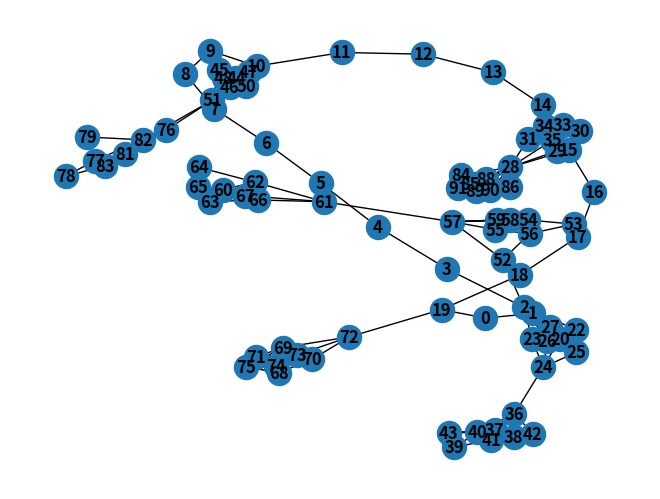

The script that saved this image:
"""
Creation of various graphs.
"""
import networkx as nx
import matplotlib.pyplot as plt
import numpy as np
import itertools

def regular_graph(nNodes:int,D:int,maxiter:int=1000,verbose:bool=False) -> nx.MultiGraph:
    """
    Generates a `D`-regular graph with `nNodes` nodes. WORK IN PROGRESS; this algorithm might not terminate,
    which is why I have included an ugly brake that re-initializes the graph and starts again. Off the top of
    my head I don't know how to generate a D-regular graph, and it is not as important for me to look this up.
    """
    # sanity check
    if nNodes < D + 1 or (nNodes * D) % 2 == 1: raise ValueError(f"There is no {D}-regular graph with {nNodes} nodes.")

    # defining edges
    stubs = D * [node for node in range(nNodes)]
    edges = []
    while len(stubs) > 1:
        node1 = np.random.choice(stubs)
        node2 = np.random.choice(stubs)

        i = 0
        while node1 == node2 or {node1,node2} in edges:
            node2 = np.random.choice(stubs)
            i += 1

            if i >= maxiter:
                if verbose: print(f"Algorithm has not terminated after {maxiter} iterations; starting again.")
                stubs = D * [node for node in range(nNodes)]
                edges = []
                break

        if i < maxiter:
            stubs.remove(node1)
            stubs.remove(node2)

            edges += [{node1,node2},]

    G = nx.MultiGraph(incoming_graph_data=edges)
    return G

def bipartite_regular_graph(nNodes:int,D:int,maxiter:int=1000,verbose:bool=False) -> nx.MultiGraph:
    """
    Algorithm from Kirkley, 2021 ([Sci. Adv. 7, eabf1211 (2021)](https://doi.org/10.1126/sciadv.abf1211)), which
    generates a bipartite, regular graph.
    """
    # blue nodes' labels run from 0 to nNodes, red nodes' labels run from nNodes to 2*nNodes
    blue_stubs = D * [node for node in range(nNodes)]
    red_stubs = D * [node + nNodes for node in range(nNodes)]
    edges = []

    while len(blue_stubs) > 0:
        blue_node = np.random.choice(blue_stubs)
        red_node = np.random.choice(red_stubs)

        i = 0
        while {blue_node,red_node} in edges:
            blue_node = np.random.choice(blue_stubs)
            red_node = np.random.choice(red_stubs)

            i += 1
            if i > maxiter:
                if verbose: print(f"Algorithm has not terminated after {maxiter} iterations; starting again.")
                blue_stubs = D * [node for node in range(nNodes)]
                red_stubs = D * [node + nNodes for node in range(nNodes)]
                edges = []
                break

        if i <= maxiter:
            if len({blue_node,red_node}) == 1:
                print({blue_node,red_node})
            edges += [{blue_node,red_node},]
            blue_stubs.remove(blue_node)
            red_stubs.remove(red_node)

    G = nx.MultiGraph(incoming_graph_data=edges)
    return G

def short_loop_graph(nNodes:int,D:int,p:float=0,verbose:bool=False) -> nx.MultiGraph:
    """
    Algorithm from Kirkley, 2021 ([Sci. Adv. 7, eabf1211 (2021)](https://doi.org/10.1126/sciadv.abf1211)), which
    generates a network with few short primitive cycles.
    """
    # sanity check
    if p > 1 or p < 0: raise ValueError("p must be a value between zero and one.")

    # initial bipartite regular graph
    biG = bipartite_regular_graph(nNodes,D,verbose=verbose)

    edges = []
    for red_node in np.arange(nNodes,2*nNodes):
        # projecting onto the blue nodes
        for blue1,blue2 in itertools.combinations(biG.adj[red_node],r=2):
            if {blue1,blue2} not in edges: edges += [{blue1,blue2},]
        
        # removing the red node
        biG.remove_node(red_node)

    biG.add_edges_from(edges)

    # removing some of the edges randomly
    for iRemoval in range(int(p * biG.number_of_edges())):
        iEdge = np.random.randint(low=0,high=biG.number_of_edges())
        edge = list(biG.edges)[iEdge]
        biG.remove_edge(*edge)

    # extracting the largest connected component
    largest_cc = max(nx.connected_components(biG), key=len)

    return biG.subgraph(largest_cc).copy()
    # we need to copy because this removes the freeze of the subgraph

def loop_capped_graph(nNodes:int,maxlength:int,p:float=.5,rng:np.random.Generator=None) -> nx.MultiGraph:
    """
    Generates a graph that is globally tree-like. This is achieved by constructing a tree composed of
    clusters of nodes, where each cluster obeys the cycle maximum length.
    """
    # initialization
    if rng is None: rng = np.random.default_rng()
    iNode = 0
    clusters = []

    nodes = set()
    # generating clusters
    while len(nodes) < nNodes:
        cluster = [(iNode + i,iNode + j) for i,j in itertools.combinations(range(maxlength),r=2) if rng.uniform() <= p]
        if len(cluster) == 0: continue
        nodes = nodes.union(*[set(edge) for edge in cluster])
        iNode += maxlength
        clusters += [cluster,]

    # adding all clusters to a graph and connecting them tree-like
    G = nx.MultiGraph()
    G.add_edges_from(clusters.pop(0))

    for cluster in clusters:
        old_docking_node = rng.choice(np.array(G.nodes()))
        new_docking_node = rng.choice(list(set().union(*[set(edge) for edge in cluster])))
        G.add_edges_from(cluster + [(old_docking_node,new_docking_node,)])

        # do we add a new edge or simply merge an existing node and a new one?
        if rng.uniform() < .5: G = nx.contracted_edge(G,(old_docking_node,new_docking_node),self_loops=False)

    # extracting the largest connected component
    largest_cc = max(nx.connected_components(G), key=len)

    return G.subgraph(largest_cc).copy()
    # we need to copy because this removes the freeze of the subgraph

def global_loop(nNodes:int,global_cycle_length:int,maxlength:int,p:float=.5,rng:np.random.Generator=None) -> nx.MultiGraph:
    """
    Generates a graph that is globally tree-like. This is achieved by constructing a tree composed of
    clusters of nodes, where each cluster obeys the cycle maximum length.
    """
    # initialization
    if rng is None: rng = np.random.default_rng()
    clusters = [[(i,(i+1) % global_cycle_length) for i in range(global_cycle_length)],]
    iNode = global_cycle_length

    nodes = {i for i in range(global_cycle_length)}
    # generating clusters
    while len(nodes) < nNodes + global_cycle_length:
        cluster = [(iNode + i,iNode + j) for i,j in itertools.combinations(range(maxlength),r=2) if rng.uniform() <= p]
        if len(cluster) == 0: continue
        nodes = nodes.union(*[set(edge) for edge in cluster])
        iNode += maxlength
        clusters += [cluster,]

    # adding all clusters to a graph and connecting them tree-like
    G = nx.MultiGraph()
    G.add_edges_from(clusters.pop(0))

    for cluster in clusters:
        old_docking_node = rng.choice(np.array(G.nodes()))
        new_docking_node = rng.choice(list(set().union(*[set(edge) for edge in cluster])))
        G.add_edges_from(cluster + [(old_docking_node,new_docking_node,)])

        # do we add a new edge or simply merge an existing node and a new one?
        if rng.uniform() < .5: G = nx.contracted_edge(G,(old_docking_node,new_docking_node),self_loops=False)

    # extracting the largest connected component
    largest_cc = max(nx.connected_components(G), key=len)

    return G.subgraph(largest_cc).copy()
    # we need to copy because this removes the freeze of the subgraph

def tree(nNodes:int) -> nx.MultiGraph:
    """
    Generates a tree by appending nodes at random to the tree.
    """
    not_connected = [i for i in range(1,nNodes)]
    connected = [0]
    G = nx.MultiGraph()
    G.add_node(0)

    while len(not_connected) > 0:
        node = np.random.choice(not_connected)
        neighbor = np.random.choice(connected)
        G.add_edge(node,neighbor)
        connected += [node,]
        not_connected.remove(node)

    return G

# -------------------------------------------------------------------------------
#                   plotting
# -------------------------------------------------------------------------------

def loop_hist(G:nx.MultiGraph,show_plot=True) -> plt.Figure:
    """
    Plots the histogram of the loop lengths of `G`.
    """
    plt.figure("Loop length histogram")
    # investigating the cycles that occur in the network
    cycle_lengths = [len(cycle) for cycle in nx.simple_cycles(G)]
    plt.hist(cycle_lengths,bins=max(cycle_lengths)-min(cycle_lengths))
    plt.suptitle(f"Graph with {G.number_of_nodes()} nodes.")
    plt.xlabel("cycle length")
    plt.ylabel("count")
    if show_plot:
        plt.show()
        return None
    return plt.gcf()

if __name__ == "__main__":
    #G = tree(50)
    G = short_loop_graph(70,3,0.6)
    G = global_loop(70,20,8)
    #G = loop_capped_graph(70,10)
    print("Network created")

    # drawing the network
    nx.draw(G,with_labels=True,font_weight="bold")
    plt.show()

    # loop_hist(G)
